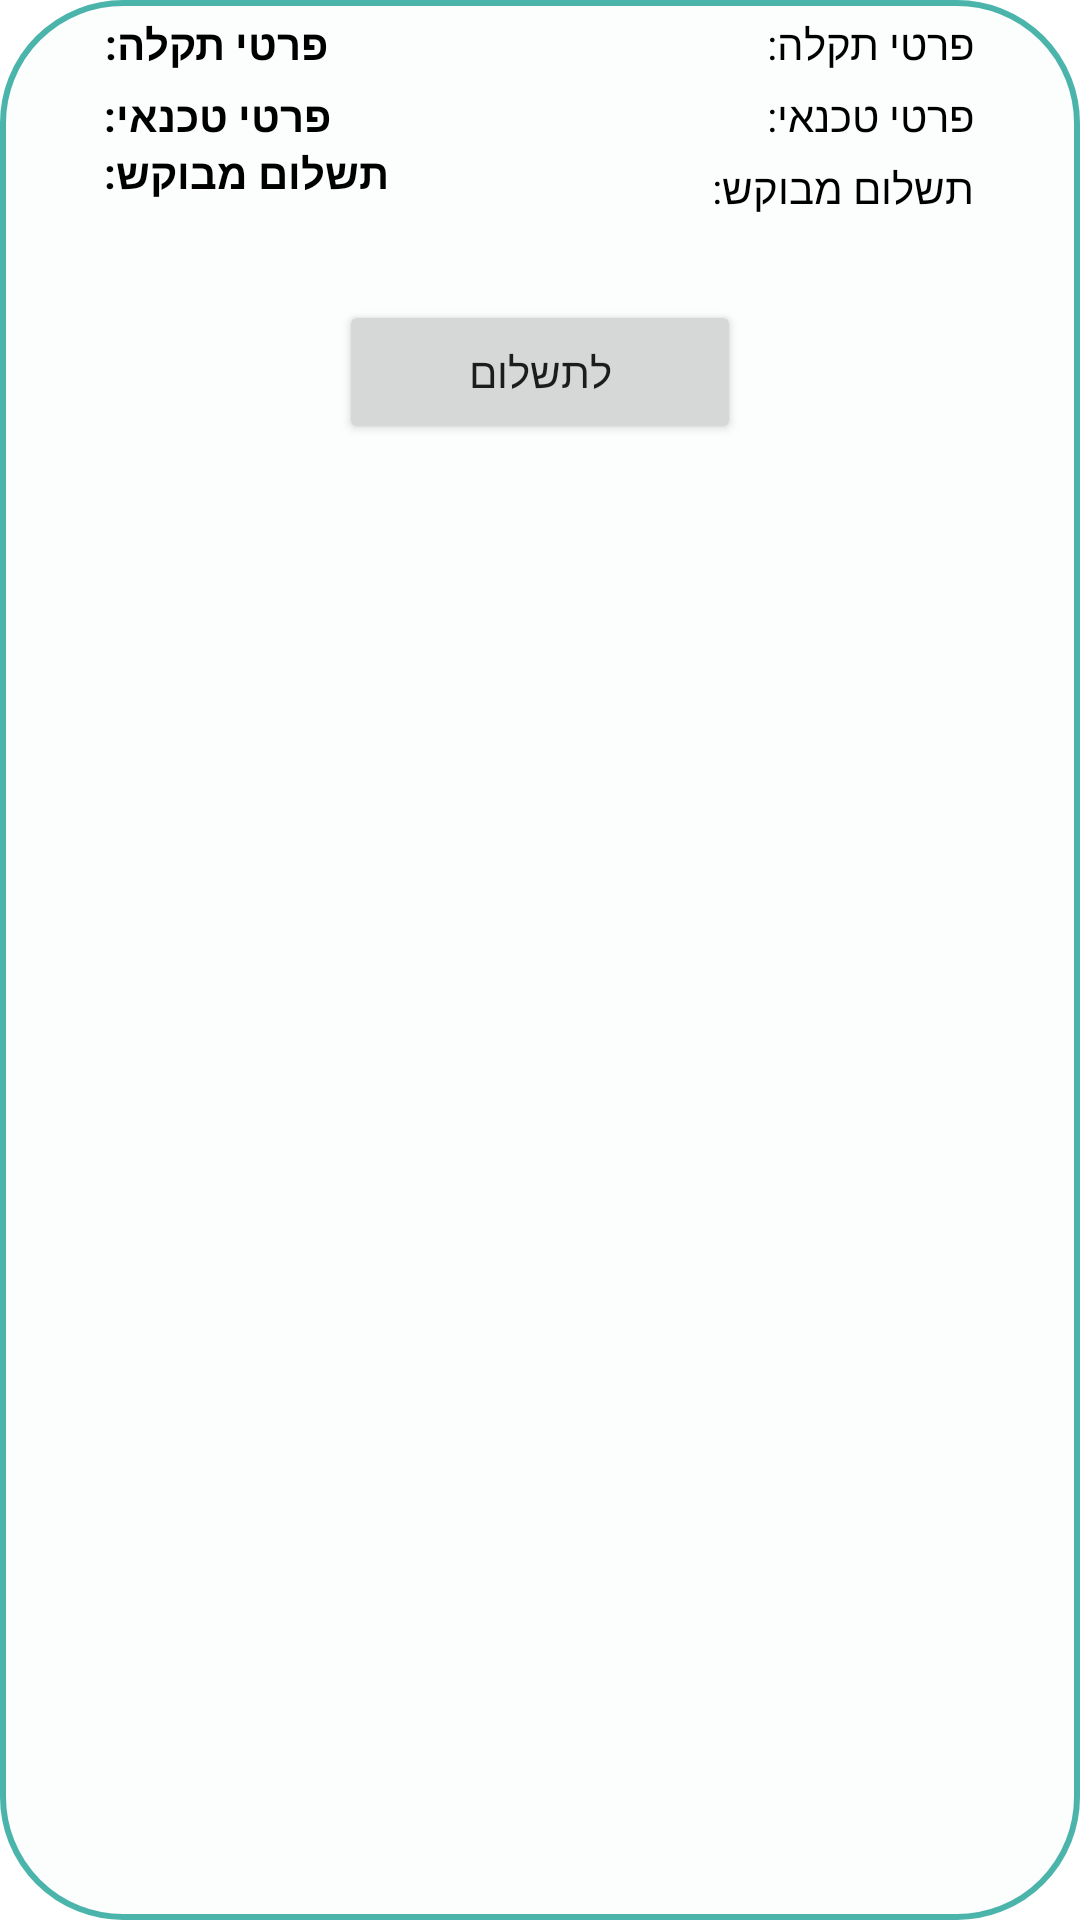

Android layout source for this screen:
<!-- AndroidManifest.xml: application theme Theme.TeckNet -->
<!-- res/layout/singal_main_man_waiting_for_payment.xml -->
<?xml version="1.0" encoding="utf-8"?>
<RelativeLayout xmlns:android="http://schemas.android.com/apk/res/android"

    android:layout_width="match_parent"
    android:layout_height="wrap_content"
    android:background="@drawable/back_list_view">
  <TextView
      android:layout_width="402dp"
      android:layout_height="match_parent"
      android:layout_alignParentEnd="true"
      android:layout_marginStart="15dp"
      android:layout_marginTop="5dp"
      android:paddingLeft="20dp"
      android:paddingRight="20dp"
      android:text="@string/malfunction_details_txt"
      android:textAlignment="viewStart"
      android:textColor="@color/black"
      android:textStyle="bold"
      android:layout_alignParentRight="true"
      android:layout_marginLeft="15dp"
      android:gravity="start" />

  <TextView
      android:id="@+id/malfunction_info_maintenance_payment"
      android:layout_width="wrap_content"
      android:layout_height="wrap_content"
      android:layout_alignParentEnd="true"
      android:layout_marginEnd="15dp"
      android:layout_marginTop="5dp"
      android:paddingLeft="20dp"
      android:paddingRight="20dp"
      android:text="@string/malfunction_details_txt"
      android:textAlignment="viewStart"
      android:textColor="@color/black"
      android:layout_alignParentRight="true"
      android:layout_marginRight="15dp"
      android:gravity="start" />
    <TextView
        android:layout_width="402dp"
        android:layout_height="match_parent"
        android:layout_alignParentEnd="true"
        android:layout_marginStart="15dp"
        android:layout_marginTop="5dp"
        android:layout_below="@+id/malfunction_info_maintenance_payment"
        android:paddingLeft="20dp"
        android:paddingRight="20dp"
        android:text="@string/tech_details_txt"
        android:textAlignment="viewStart"
        android:textColor="@color/black"
        android:textStyle="bold"
        android:layout_alignParentRight="true"
        android:layout_marginLeft="15dp"
        android:gravity="start" />

  <TextView
      android:id="@+id/tech_info_maintenance_payment"
      android:layout_width="wrap_content"
      android:layout_height="wrap_content"
      android:layout_below="@+id/malfunction_info_maintenance_payment"
      android:layout_alignParentEnd="true"
      android:layout_marginEnd="15dp"
      android:layout_marginTop="5dp"
      android:paddingLeft="20dp"
      android:paddingRight="20dp"
      android:text="@string/tech_details_txt"
      android:textAlignment="viewStart"
      android:textColor="@color/black"
      android:layout_alignParentRight="true"
      android:layout_marginRight="15dp"
      android:gravity="start" />

  <TextView
      android:layout_width="402dp"
      android:layout_height="match_parent"
      android:layout_below="@+id/tech_info_maintenance_payment"
      android:layout_alignParentEnd="true"
      android:layout_marginStart="15dp"
      android:paddingLeft="20dp"
      android:paddingRight="20dp"
      android:layout_marginEnd="15dp"
      android:paddingBottom="10dp"
      android:text="@string/wanted_payment"
      android:textAlignment="viewStart"
      android:textColor="@color/black"
      android:textStyle="bold"
      android:layout_alignParentRight="true"
      android:gravity="start" />

  <TextView
      android:id="@+id/payment"
      android:layout_width="wrap_content"
      android:layout_height="wrap_content"
      android:layout_below="@+id/tech_info_maintenance_payment"
      android:layout_alignParentEnd="true"
      android:layout_marginEnd="15dp"
      android:layout_marginTop="5dp"
      android:paddingLeft="20dp"
      android:paddingRight="20dp"
      android:paddingBottom="10dp"
      android:text="@string/wanted_payment"
      android:textAlignment="viewStart"
      android:textColor="@color/black"
      android:layout_alignParentRight="true"
      android:layout_marginRight="15dp"
      android:gravity="start" />

  <Button
      android:id="@+id/btn_payment"
      android:layout_width="134dp"
      android:layout_height="wrap_content"
      android:layout_below="@+id/payment"
      android:layout_centerInParent="true"
      android:layout_marginTop="18dp"
      android:text="@string/for_payment_txt" />

</RelativeLayout>
<!-- resources referenced by this layout -->
<resources>
  <color name="black">#FF000000</color>
  <!-- drawable back_list_view (drawable) -->
  <?xml version="1.0" encoding="utf-8"?>
  <shape xmlns:android="http://schemas.android.com/apk/res/android">
  
      <corners android:radius="40dp"/>
      <stroke android:width="2dp"
          android:color="#B3009688"/>
      <gradient
          android:angle="270"
          android:startColor="#33EFF4F4"
          android:endColor="#33EFF4F4"
          android:type="linear"
          />
  </shape>
  <string name="for_payment_txt">לתשלום</string>
  <string name="malfunction_details_txt">פרטי תקלה:</string>
  <string name="tech_details_txt">פרטי טכנאי:</string>
  <string name="wanted_payment">תשלום מבוקש:</string>
  <style name="Theme.TeckNet" parent="Theme.MaterialComponents.DayNight.DarkActionBar">
          
          <item name="colorPrimary">@color/purple_500</item>
          <item name="colorPrimaryVariant">@color/purple_700</item>
          <item name="colorOnPrimary">@color/white</item>
          
          <item name="colorSecondary">@color/teal_200</item>
          <item name="colorSecondaryVariant">@color/teal_700</item>
          <item name="colorOnSecondary">@color/black</item>
          
          <item name="android:statusBarColor" tools:targetApi="l">?attr/colorPrimaryVariant</item>
          
      </style>
  <color name="purple_500">#009688</color>
  <color name="purple_700">#009688</color>
  <color name="white">#FFFFFFFF</color>
  <color name="teal_200">#FF03DAC5</color>
  <color name="teal_700">#FF018786</color>
</resources>
